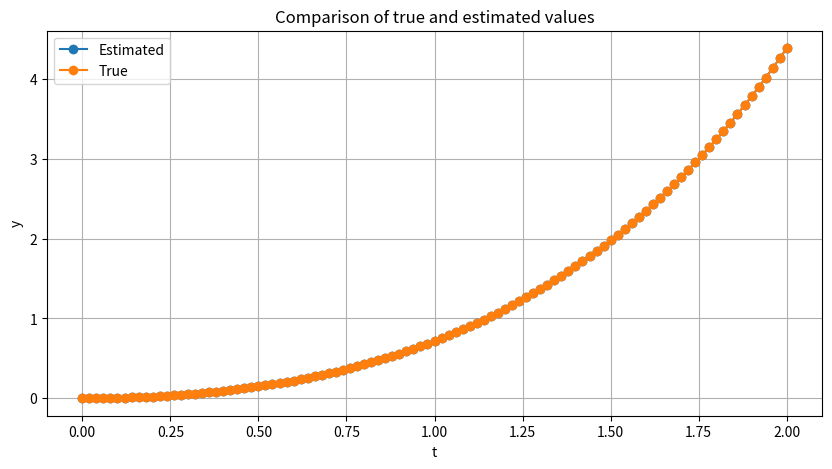
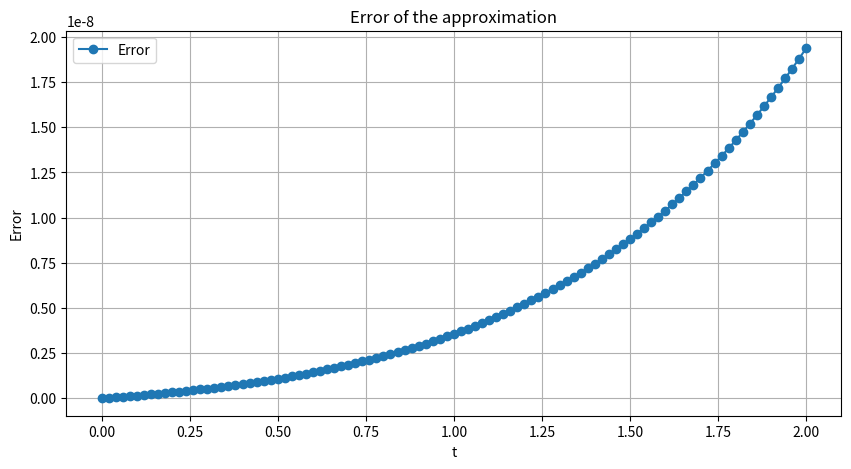

Here is the Python script that generated these plots, in order:
import numpy as np
import matplotlib.pyplot as plt
def runge_kutta_4(f, y0, a, b, n):
    # Initialize lists to store t and y values
    t_values = [a]
    y_values = [y0]
    # Calculate step size
    h = (b - a) / n
    # Runge-Kutta 4 method
    for _ in range(n):
        t_old = t_values[-1]
        y_old = y_values[-1]
        k1 = h * f(t_old, y_old)
        k2 = h * f(t_old + 0.5 * h, y_old + 0.5 * k1)
        k3 = h * f(t_old + 0.5 * h, y_old + 0.5 * k2)
        k4 = h * f(t_old + h, y_old + k3)
        y_new = y_old + (k1 + 2 * k2 + 2 * k3 + k4) / 6
        t_new = t_old + h
        # Append new values to the lists
        t_values.append(t_new)
        y_values.append(y_new)
    return t_values, y_values
def f(t, y):
    return t + y
def exact_solution(t):
    return -t - 1 + np.exp(t)
# Set initial conditions and parameters
y0 = 0  # Initial y value
a = 0   # Start of the interval
b = 2   # End of the interval
n = 100  # Number of steps
# Get the values
t_values, y_values = runge_kutta_4(f, y0, a, b, n)
# Get the true values
true_values = [exact_solution(t) for t in t_values]
# Plot the true and estimated values
plt.figure(figsize=(10, 5))
plt.plot(t_values, y_values, 'o-', label='Estimated')
plt.plot(t_values, true_values, 'o-', label='True')
plt.title("Comparison of true and estimated values")
plt.xlabel('t')
plt.ylabel('y')
plt.legend()
plt.grid(True)
plt.show()
# Calculate the error
error = [abs(y - true) for y, true in zip(y_values, true_values)]
# Plot the error
plt.figure(figsize=(10, 5))
plt.plot(t_values, error, 'o-', label='Error')
plt.title("Error of the approximation")
plt.xlabel('t')
plt.ylabel('Error')
plt.legend()
plt.grid(True)
plt.show()
# Print results
for t, y, true, err in zip(t_values, y_values, true_values, error):
    print(f"t = {t:.2f}, y = {y:.4f}, true = {true:.4f}, error = {err:.4f}")